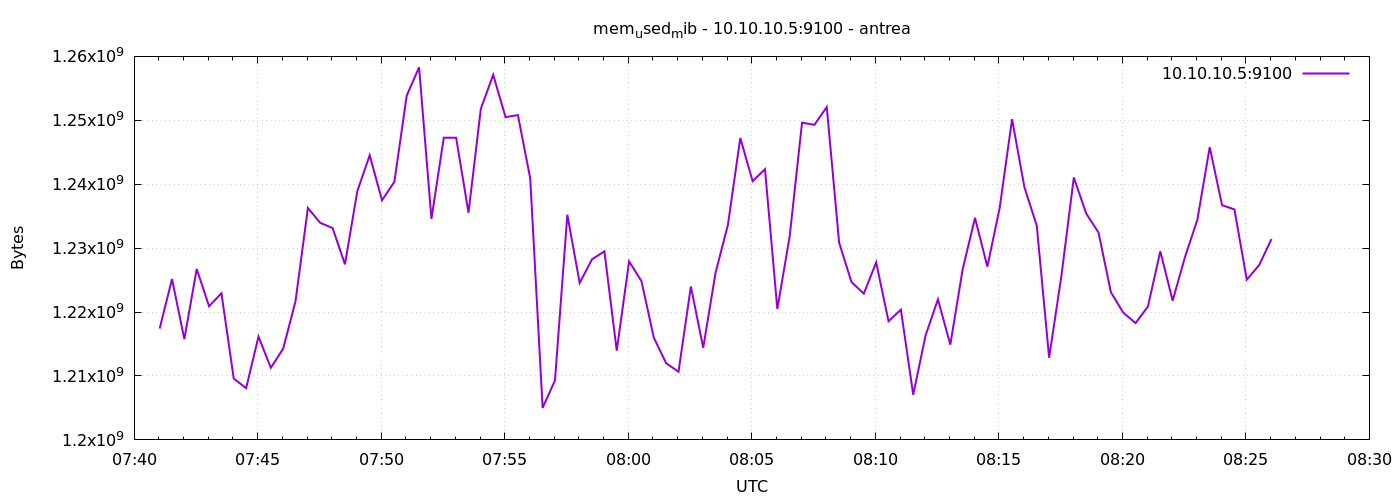

Data behind this chart, as committed beside it:
1777016462	1217421312
1777016492	1225166848
1777016522	1215758336
1777016552	1226747904
1777016582	1220907008
1777016612	1222938624
1777016642	1209577472
1777016672	1208094720
1777016702	1216159744
1777016732	1211285504
1777016762	1214275584
1777016792	1221718016
1777016822	1236275200
1777016852	1233952768
1777016882	1233137664
1777016912	1227472896
1777016942	1238908928
1777016972	1244532736
1777017002	1237491712
1777017032	1240371200
1777017062	1253859328
1777017092	1258287104
1777017122	1234575360
1777017152	1247272960
1777017182	1247268864
1777017212	1235542016
1777017242	1251815424
1777017272	1257111552
1777017302	1250492416
1777017332	1250824192
1777017362	1240866816
1777017392	1205002240
1777017422	1209311232
1777017452	1235222528
1777017482	1224552448
1777017512	1228255232
1777017542	1229508608
1777017572	1213960192
1777017602	1227923456
1777017632	1224847360
1777017662	1216000000
1777017692	1211994112
1777017722	1210658816
1777017752	1223995392
1777017782	1214410752
1777017812	1226162176
1777017842	1233633280
1777017872	1247232000
1777017902	1240473600
1777017932	1242361856
1777017962	1220493312
1777017992	1231867904
1777018022	1249632256
1777018052	1249292288
1777018082	1252069376
1777018112	1230876672
1777018142	1224695808
1777018172	1222881280
1777018202	1227771904
1777018232	1218564096
1777018262	1220370432
... 30 more rows
